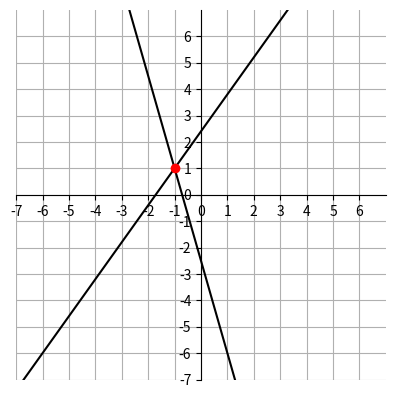

Generate this figure with matplotlib:
import numpy as np
import matplotlib.pyplot as plt


A = np.array([[7, 2], [-7, 5]])
b = np.array([-5, 12])

x = np.linalg.solve(A, b)

# 해벡터인 x를 그래프로 표현하기 위해 x1, y1로 표기합니다.
x1, y1 = x
print(x1, y1)


fig = plt.figure() 
ax = fig.add_subplot(1, 1, 1)


# 선형 방정식을 직선으로 그립니다. 
a1 = A[:, 0]
b1 = A[:, 1]
c1 = -b

# c1x + c2y = c3
# c2y = c3 - c1x
# y = (c3-c1x)/c2

for c1, c2, c3 in zip(A[:, 0], A[:, 1], b):
    x = np.linspace(-7, 7, 100)
    y = (c3-c1*x)/c2
    ax.plot(x, y, color="black")


# 연립 방정식의 해를 빨간점으로 표시합니다.
ax.plot(x1, y1, 'ro')

ax.axis([-7, 7, -7, 7])
ax.set_xticks(range(-7, 7))
ax.set_yticks(range(-7,7))
ax.grid()
ax.set_axisbelow(True)
ax.set_aspect('equal', adjustable='box')

ax.spines['left'].set_position('zero')
ax.spines['bottom'].set_position('zero')

ax.spines['right'].set_color('none')
ax.spines['top'].set_color('none')

plt.show()
